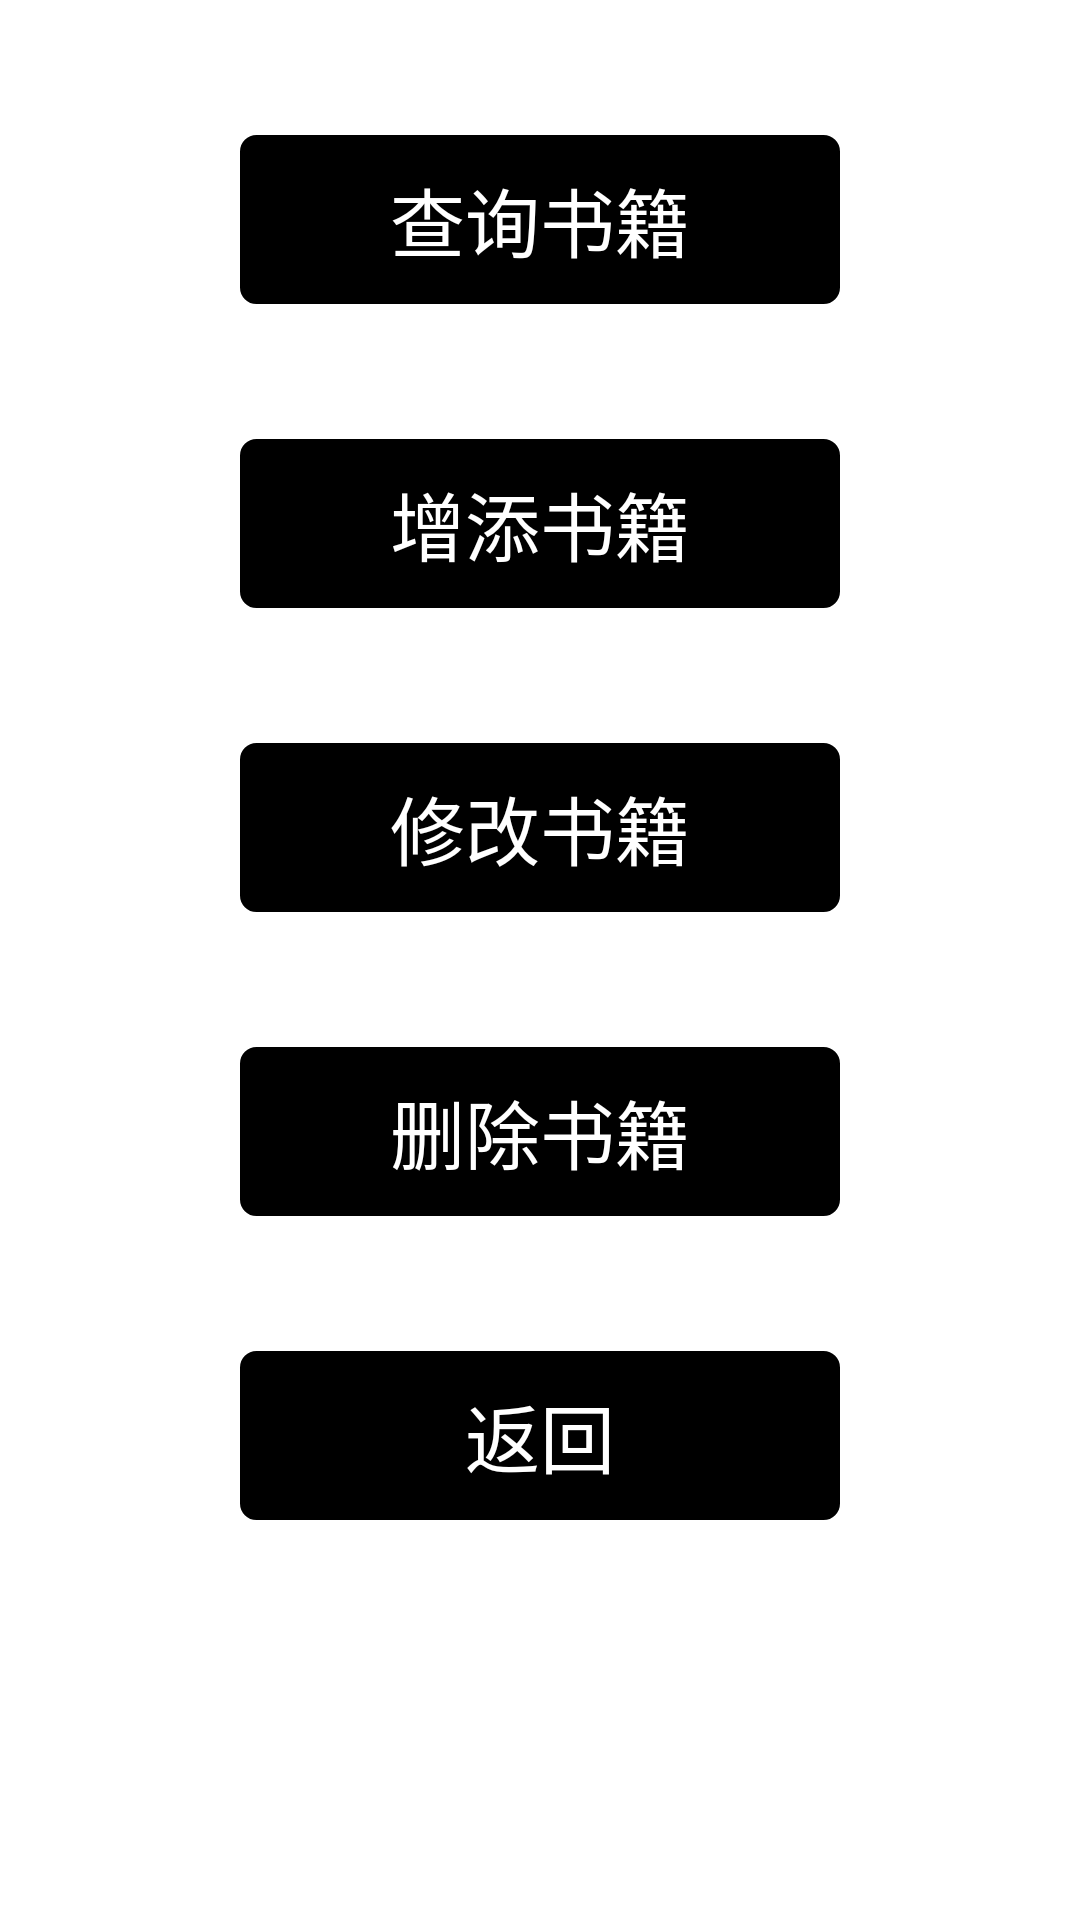

Reconstruct the res/layout file that produces this screen, plus the resources it refers to.
<!-- AndroidManifest.xml: application theme AppTheme -->
<!-- res/layout/activity_library_function.xml -->
<?xml version="1.0" encoding="utf-8"?>
<LinearLayout xmlns:android="http://schemas.android.com/apk/res/android"
    android:layout_width="match_parent"
    android:layout_height="match_parent"
    android:orientation="vertical">

    <Button
        android:id="@+id/find_button"
        android:layout_width="wrap_content"
        android:layout_height="wrap_content"
        android:layout_gravity="center"
        android:layout_marginTop="45dp"
        android:background="@drawable/eidttext_background"
        android:backgroundTint="#000000"
        android:paddingLeft="50dp"
        android:paddingTop="10dp"
        android:paddingRight="50dp"
        android:paddingBottom="10dp"
        android:text="查询书籍"
        android:textColor="#FFFFFF"
        android:textSize="25dp" />

    <Button
        android:id="@+id/add_button"
        android:layout_width="wrap_content"
        android:layout_height="wrap_content"
        android:text="增添书籍"
        android:textSize="25dp"
        android:textColor="#FFFFFF"
        android:background="@drawable/eidttext_background"
        android:backgroundTint="#000000"
        android:layout_marginTop="45dp"
        android:layout_gravity="center"
        android:paddingLeft="50dp"
        android:paddingRight="50dp"
        android:paddingTop="10dp"
        android:paddingBottom="10dp"/>

    <Button
        android:id="@+id/alter_button"
        android:layout_width="wrap_content"
        android:layout_height="wrap_content"
        android:text="修改书籍"
        android:textSize="25dp"
        android:textColor="#FFFFFF"
        android:background="@drawable/eidttext_background"
        android:backgroundTint="#000000"
        android:layout_marginTop="45dp"
        android:layout_gravity="center"
        android:paddingLeft="50dp"
        android:paddingRight="50dp"
        android:paddingTop="10dp"
        android:paddingBottom="10dp"/>

    <Button
        android:id="@+id/cancel_button"
        android:layout_width="wrap_content"
        android:layout_height="wrap_content"
        android:layout_gravity="center"
        android:layout_marginTop="45dp"
        android:background="@drawable/eidttext_background"
        android:backgroundTint="#000000"
        android:paddingLeft="50dp"
        android:paddingTop="10dp"
        android:paddingRight="50dp"
        android:paddingBottom="10dp"
        android:text="删除书籍"
        android:textColor="#FFFFFF"
        android:textSize="25dp" />

    <Button
        android:id="@+id/fanhui_button"
        android:layout_width="wrap_content"
        android:layout_height="wrap_content"
        android:layout_gravity="center"
        android:layout_marginTop="45dp"
        android:background="@drawable/eidttext_background"
        android:backgroundTint="#000000"
        android:paddingLeft="75dp"
        android:paddingTop="10dp"
        android:paddingRight="75dp"
        android:paddingBottom="10dp"
        android:text="返回"
        android:textColor="#FFFFFF"
        android:textSize="25dp" />


</LinearLayout>
<!-- resources referenced by this layout -->
<resources>
  <!-- drawable eidttext_background (drawable) -->
  <?xml version="1.0" encoding="utf-8"?>
  <shape xmlns:android="http://schemas.android.com/apk/res/android"
      android:layout_width="wrap_content"
      android:layout_height="wrap_content"
      android:shape="rectangle">
      
      <corners android:radius="5dp"/>
      
      <stroke
          android:width="1dp"
          android:color="#000000"/>
  
  </shape>
</resources>
